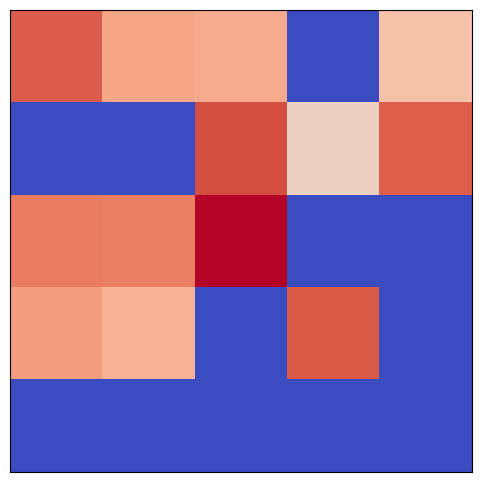

Source code (Python):
import numpy as np
import matplotlib.pyplot as plt

# Generate a random 5x5 matrix
W = np.random.rand(5, 5)

# Generate a sparse version of W by setting values below a threshold to zero
threshold = 0.5
W_sparse = W.copy()
W_sparse[W_sparse < threshold] = 0

# Print W_sparse
print("W_sparse:")
print(W_sparse)

# Show the heatmap of W_sparse
fig, ax = plt.subplots(figsize=(6, 6))
plt.imshow(W_sparse, cmap='coolwarm', interpolation='nearest')
plt.title('')
plt.xticks([])  # Remove x-axis ticks
plt.yticks([])  # Remove y-axis ticks
plt.savefig('S_sparse.png', transparent=True)
plt.show()